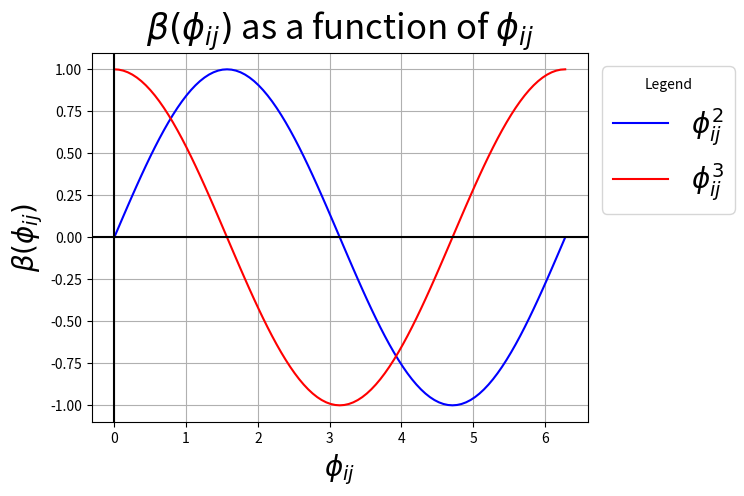

The matplotlib source for this figure:
import matplotlib.pyplot as plt
import numpy as np

def f1(x):
    return np.sin(x)

def f2(x):
    return np.cos(x)

x = np.linspace(0,2*np.pi,101)

plt.plot(x,f1(x),color='blue')
plt.plot(x,f2(x),color='red')
plt.title("$\\beta(\phi_{ij})$ as a function of $\phi_{ij}$",color="black",fontsize=25)
plt.xlabel('$\phi_{ij}$',color="black",fontsize=20,fontweight='bold')
plt.ylabel('$\\beta(\phi_{ij})$',fontsize=20,fontweight='bold')
plt.axhline(color='black')
plt.axvline(color='black')
plt.legend(["$\phi_{ij}^2$","$\phi_{ij}^3$"],bbox_to_anchor=[1, 1],title="Legend",fontsize=20)
plt.grid()
plt.show()